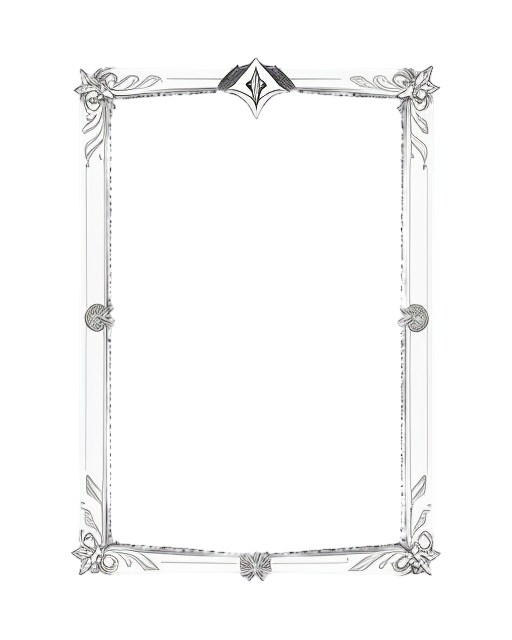
Generation parameters embedded in this image by AUTOMATIC1111 Stable Diffusion web UI or a fork of it (Forge, ...) (PNG 'parameters' text chunk):
(best quality, highres), (plain Tarot card border), (rectangular frame),
BREAK
(card aligned straight, no tilt), (simple, clean border), (light gray border),
BREAK
(empty center, placeholder space for image), (white or light gray background),
BREAK
(no decorations, no patterns, no inner illustration, no character, no text inside)
Negative prompt: lowres,bad anatomy,bad hands,text,error,missing fingers,extra digit,fewer digits,cropped,worst quality,low quality,normal quality,jpeg artifacts,signature,watermark,username,blurry,nsfw,
Steps: 30, Sampler: Euler a, Schedule type: Automatic, CFG scale: 7, Seed: 3687350353, Size: 512x640, Model hash: 74552224ec, Model: gameIconInstitute_v30, layerdiffusion_enabled: True, layerdiffusion_method: (SD1.5) Only Generate Transparent Image (Attention Injection), layerdiffusion_weight: 1, layerdiffusion_ending_step: 1, layerdiffusion_fg_image: False, layerdiffusion_bg_image: False, layerdiffusion_blend_image: False, layerdiffusion_resize_mode: Crop and Resize, layerdiffusion_fg_additional_prompt: , layerdiffusion_bg_additional_prompt: , layerdiffusion_blend_additional_prompt: , Version: f2.0.1v1.10.1-previous-580-gaaa2fe76